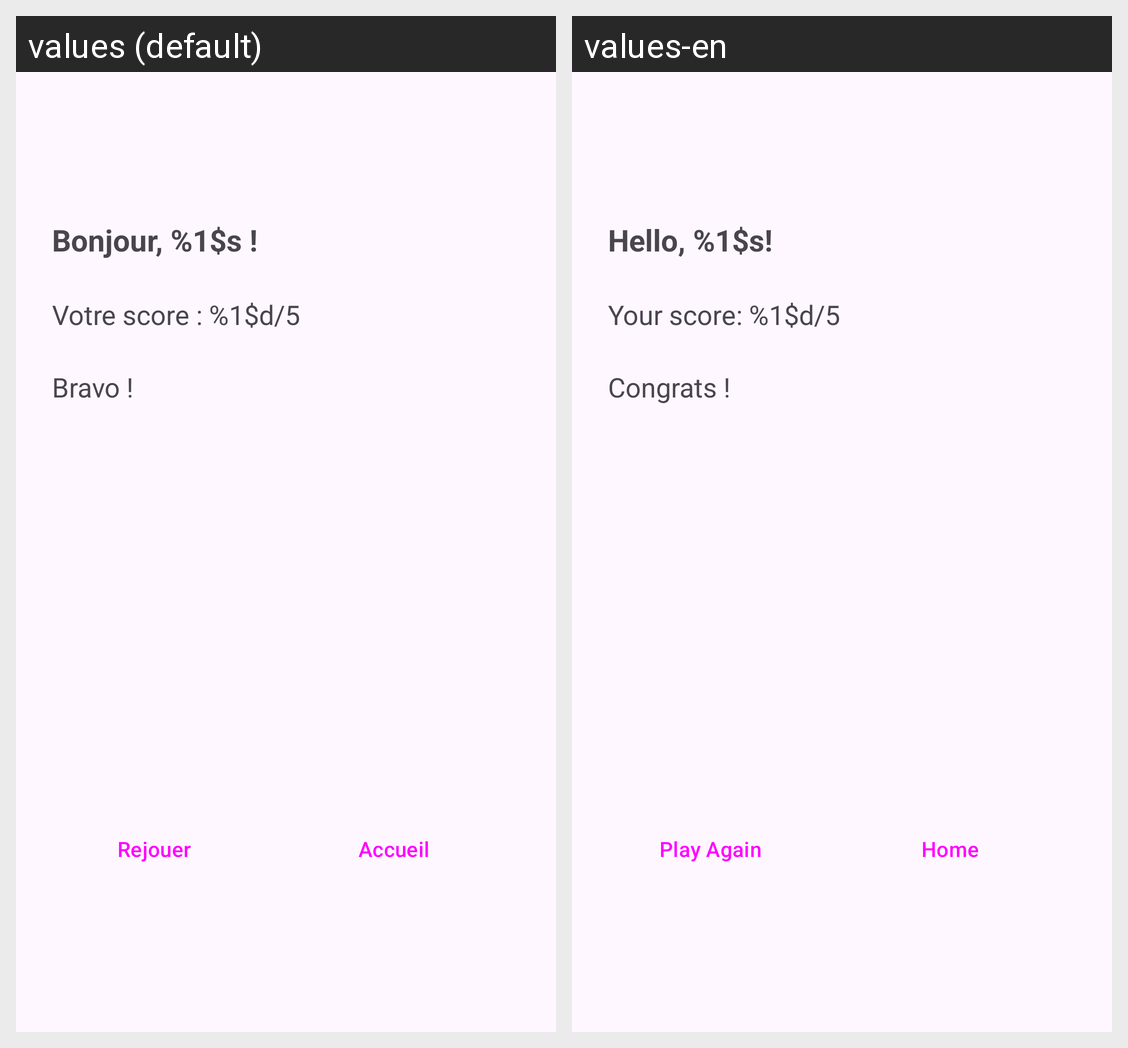

For this localized Android screen grid, give each drawn string resource with its value in every locale shown.
Android screen res/layout/activity_result.xml rendered under 2 locales, left to right: values (default), values-en. Device: Nexus 5 (rendered at 1080×1920; each locale shown at half size, 540×960, under a caption strip naming it); theme Theme.Bestizz.
Strings drawn on this screen, with the default value and each locale's value (text and hints the layout hard-codes, and strings that could not be matched under every locale, appear in the picture but are not listed):

placeholder_greeting
  values: Bonjour, %1$s !
  values-en: Hello, %1$s!

placeholder_score
  values: Votre score : %1$d/5
  values-en: Your score: %1$d/5

bravo
  values: Bravo !
  values-en: Congrats !

replay
  values: Rejouer
  values-en: Play Again

home
  values: Accueil
  values-en: Home
